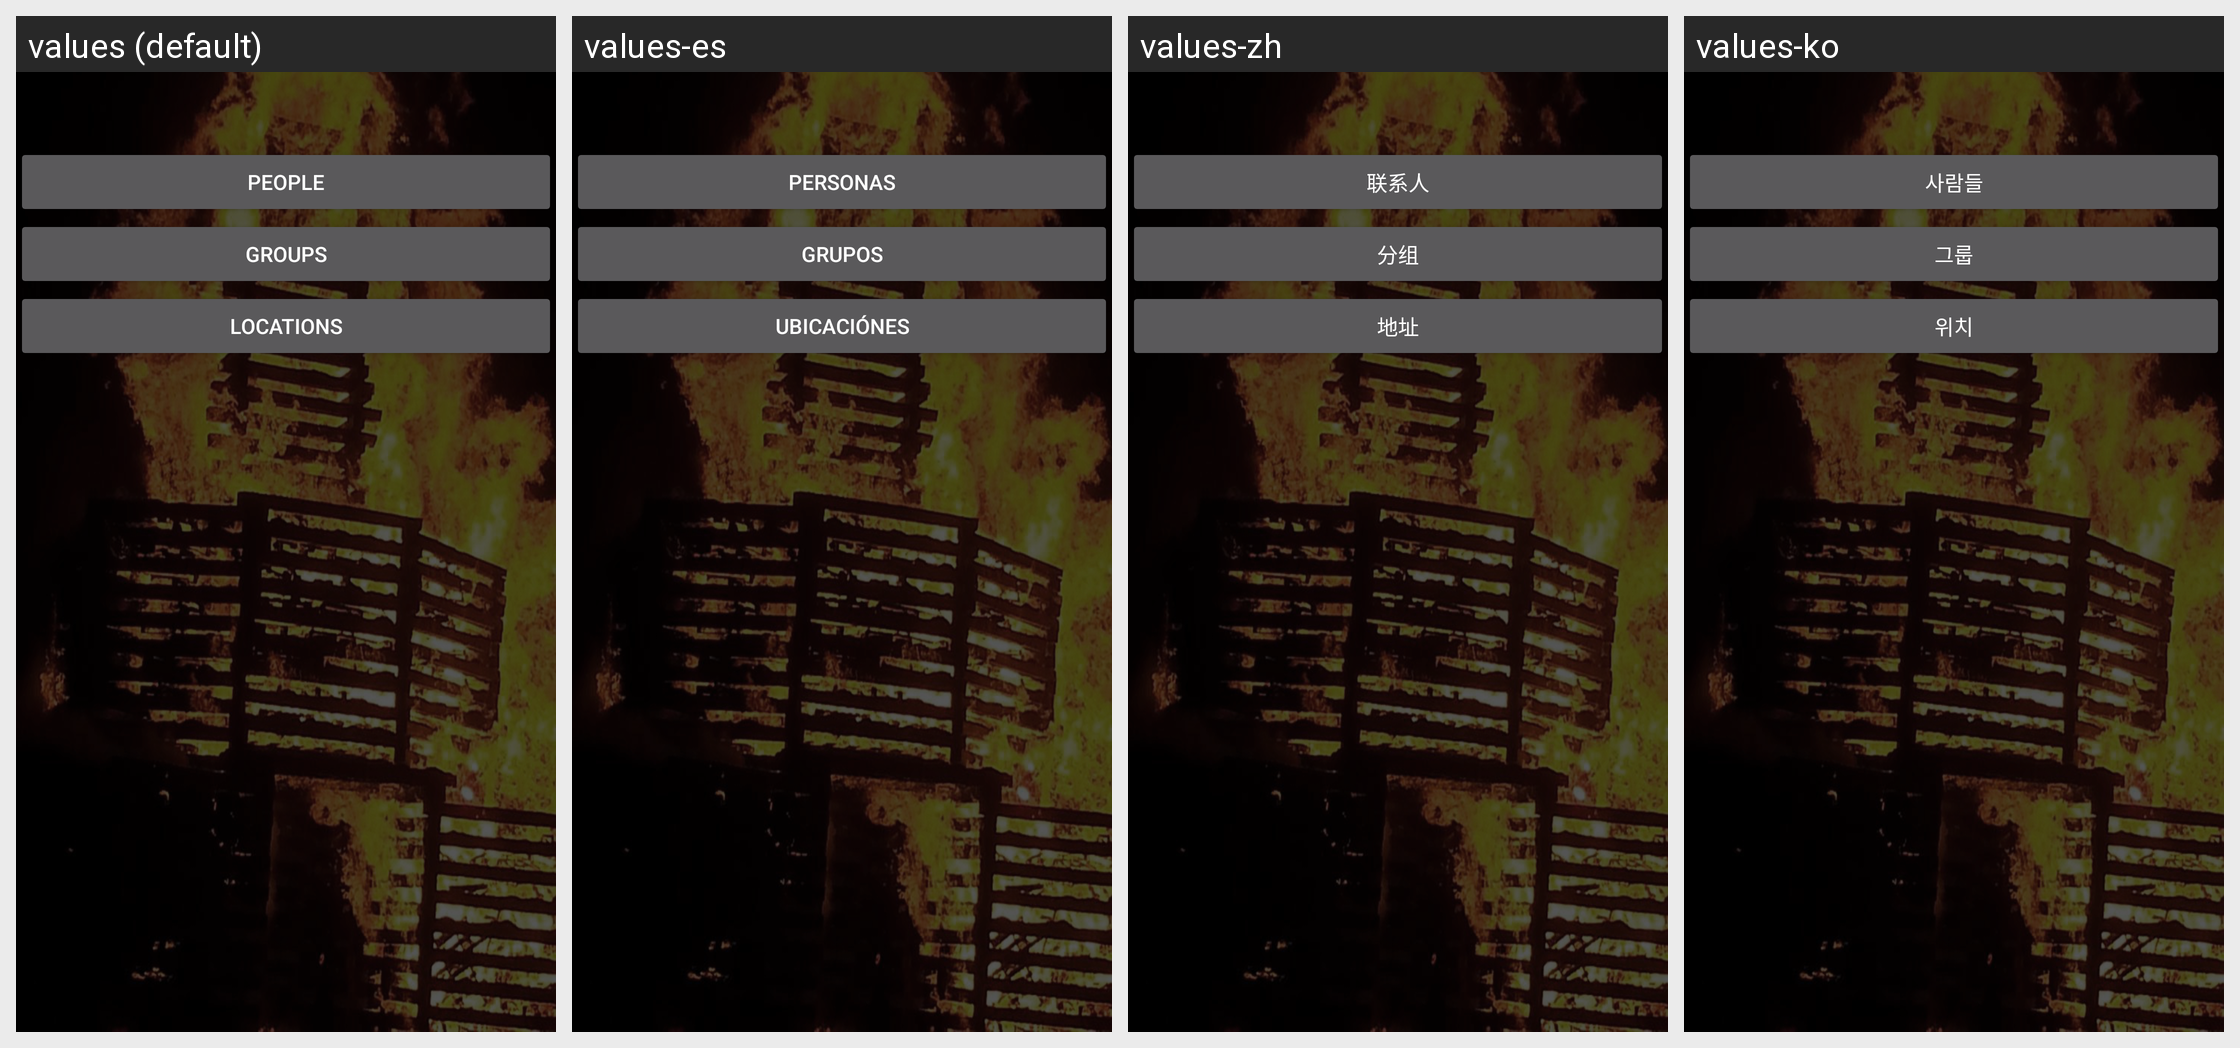

Here is an Android app screen in its default locale and in the app's own translations. Write out the translated-string differences for the strings that appear on this screen.
Android screen res/layout/fragment_project.xml rendered under 4 locales, left to right: values (default), values-es, values-zh, values-ko. Device: Nexus 5 (rendered at 1080×1920; each locale shown at half size, 540×960, under a caption strip naming it); theme AppTheme.
Other locales in the repository, not shown: values-de, values-ja, values-za.
Strings drawn on this screen, with the default value and each locale's value (text and hints the layout hard-codes, and strings that could not be matched under every locale, appear in the picture but are not listed):

people
  values: People
  values-es: Personas
  values-zh: 联系人
  values-ko: 사람들

groups
  values: Groups
  values-es: Grupos
  values-zh: 分组
  values-ko: 그룹

locations
  values: Locations
  values-es: Ubicaciónes
  values-zh: 地址
  values-ko: 위치
